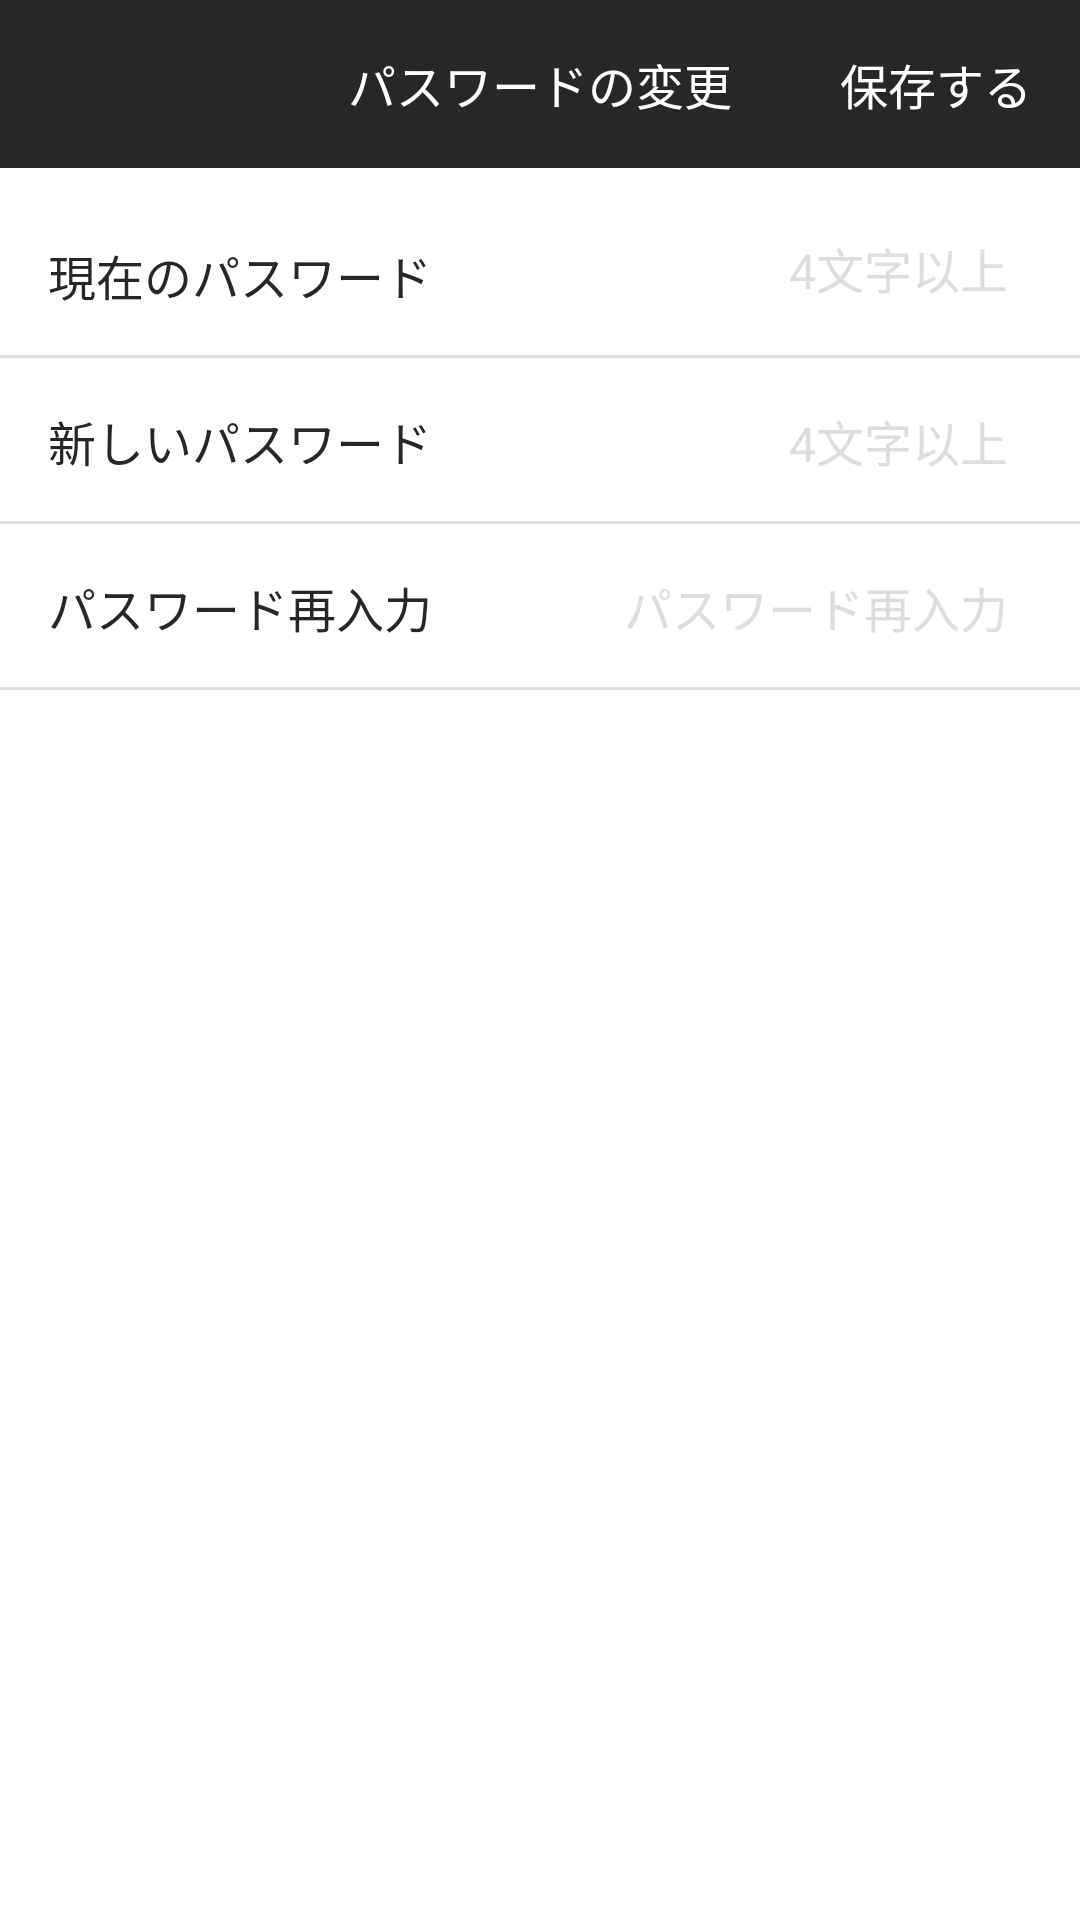

Android layout source for this screen:
<!-- AndroidManifest.xml: application theme AppTheme -->
<!-- res/layout/activity_change_password.xml -->
<?xml version="1.0" encoding="utf-8"?>
<android.support.constraint.ConstraintLayout xmlns:android="http://schemas.android.com/apk/res/android"
    xmlns:app="http://schemas.android.com/apk/res-auto"
    xmlns:tools="http://schemas.android.com/tools"
    android:layout_width="match_parent"
    android:layout_height="match_parent"
    android:background="@color/white"
    tools:context="co.work.fukouka.happ.activity.ChangePasswordActivity">

    <android.support.v7.widget.Toolbar
        android:layout_width="0dp"
        android:layout_height="wrap_content"
        android:background="@color/beta"
        android:minHeight="?attr/actionBarSize"
        app:theme="@style/ThemeOverlay.AppCompat.Dark.ActionBar"
        app:layout_constraintRight_toRightOf="parent"
        app:layout_constraintLeft_toLeftOf="parent"
        app:layout_constraintTop_toTopOf="parent"
        android:id="@+id/toolbar">

        <TextView
            android:id="@+id/tb_title"
            android:layout_width="wrap_content"
            android:layout_height="wrap_content"
            android:textColor="@color/white"
            android:layout_gravity="center"
            android:text="@string/change_password" />

        <Button
            android:id="@+id/btn_save"
            android:layout_width="wrap_content"
            android:layout_height="wrap_content"
            android:textColor="@color/white"
            android:padding="16dp"
            android:background="@null"
            android:layout_gravity="right"
            android:text="@string/save" />

    </android.support.v7.widget.Toolbar>

    <android.support.constraint.ConstraintLayout
        android:layout_width="0dp"
        android:layout_height="wrap_content"
        android:background="@drawable/layout_bottom_border"
        app:layout_constraintLeft_toLeftOf="parent"
        app:layout_constraintRight_toRightOf="parent"
        app:layout_constraintHorizontal_bias="0.0"
        android:focusable="true"
        android:focusableInTouchMode="true"
        android:descendantFocusability="beforeDescendants"
        android:layout_marginLeft="0dp"
        android:layout_marginTop="8dp"
        app:layout_constraintTop_toBottomOf="@+id/toolbar"
        android:id="@+id/constraintLayout13">

        <TextView
            android:layout_width="wrap_content"
            android:layout_height="wrap_content"
            app:layout_constraintTop_toTopOf="parent"
            android:layout_marginTop="16dp"
            android:text="@string/current_password"
            app:layout_constraintBottom_toBottomOf="parent"
            android:layout_marginBottom="16dp"
            app:layout_constraintLeft_toLeftOf="parent"
            android:layout_marginLeft="16dp"
            android:id="@+id/tv_current_pass"
            app:layout_constraintVertical_bias="0.0" />

        <EditText
            android:id="@+id/et_current_pass"
            android:layout_width="0dp"
            android:layout_height="wrap_content"
            android:ems="10"
            android:hint="@string/four_or_more_char"
            android:gravity="right"
            android:textColorHint="@color/eta"
            android:inputType="textPassword"
            android:paddingTop="10dp"
            android:paddingBottom="10dp"
            android:paddingEnd="16dp"
            android:layout_marginEnd="8dp"
            app:layout_constraintTop_toTopOf="parent"
            android:layout_marginTop="2dp"
            android:background="@android:color/transparent"
            app:layout_constraintRight_toRightOf="parent"
            app:layout_constraintBottom_toBottomOf="parent"
            android:layout_marginBottom="7dp"

            app:layout_constraintHorizontal_bias="1.0" />

    </android.support.constraint.ConstraintLayout>

    <android.support.constraint.ConstraintLayout
        android:layout_width="0dp"
        android:layout_height="wrap_content"
        android:background="@drawable/layout_bottom_border"
        app:layout_constraintLeft_toLeftOf="parent"
        app:layout_constraintRight_toRightOf="parent"
        app:layout_constraintHorizontal_bias="0.0"
        android:layout_marginLeft="0dp"
        android:layout_marginTop="0dp"
        app:layout_constraintTop_toBottomOf="@+id/constraintLayout13"
        android:id="@+id/constraintLayout14">

        <TextView
            android:layout_width="wrap_content"
            android:layout_height="wrap_content"
            app:layout_constraintTop_toTopOf="parent"
            android:layout_marginTop="16dp"
            android:text="@string/new_password"
            app:layout_constraintBottom_toBottomOf="parent"
            android:layout_marginBottom="16dp"
            app:layout_constraintLeft_toLeftOf="parent"
            android:layout_marginLeft="16dp"
            android:id="@+id/tv_new_pass" />

        <EditText
            android:id="@+id/et_new_pass"
            android:layout_width="0dp"
            android:layout_height="wrap_content"
            android:ems="10"
            android:hint="@string/four_or_more_char"
            android:gravity="right"
            android:paddingTop="10dp"
            android:paddingBottom="10dp"
            android:paddingEnd="16dp"
            android:layout_marginEnd="8dp"
            android:textColorHint="@color/eta"
            android:inputType="textPassword"
            app:layout_constraintTop_toTopOf="parent"
            android:layout_marginTop="2dp"
            android:background="@android:color/transparent"
            app:layout_constraintRight_toRightOf="parent"
            app:layout_constraintBottom_toBottomOf="parent"
            android:layout_marginBottom="2dp"
            app:layout_constraintHorizontal_bias="1.0" />

    </android.support.constraint.ConstraintLayout>

    <android.support.constraint.ConstraintLayout
        android:layout_width="0dp"
        android:layout_height="wrap_content"
        android:background="@drawable/layout_bottom_border"
        app:layout_constraintLeft_toLeftOf="parent"
        app:layout_constraintRight_toRightOf="parent"
        app:layout_constraintHorizontal_bias="0.0"
        android:layout_marginLeft="0dp"
        android:layout_marginTop="0dp"
        app:layout_constraintTop_toBottomOf="@+id/constraintLayout14">

        <TextView
            android:layout_width="wrap_content"
            android:layout_height="wrap_content"
            app:layout_constraintTop_toTopOf="parent"
            android:layout_marginTop="16dp"
            android:text="@string/re_enter_password"
            app:layout_constraintBottom_toBottomOf="parent"
            android:layout_marginBottom="16dp"
            app:layout_constraintLeft_toLeftOf="parent"
            android:layout_marginLeft="16dp"
            android:id="@+id/tv_re_pass" />

        <EditText
            android:id="@+id/et_re_pass"
            android:layout_width="0dp"
            android:layout_height="wrap_content"
            android:ems="10"
            android:hint="@string/re_enter_password"
            android:gravity="right"
            android:paddingTop="10dp"
            android:paddingBottom="10dp"
            android:paddingEnd="16dp"
            android:layout_marginEnd="8dp"
            android:textColorHint="@color/eta"
            android:inputType="textPassword"
            app:layout_constraintTop_toTopOf="parent"
            android:layout_marginTop="2dp"
            android:background="@android:color/transparent"
            app:layout_constraintRight_toRightOf="parent"
            app:layout_constraintBottom_toBottomOf="parent"
            android:layout_marginBottom="2dp"
            app:layout_constraintHorizontal_bias="0.0" />

    </android.support.constraint.ConstraintLayout>

</android.support.constraint.ConstraintLayout>
<!-- resources referenced by this layout -->
<resources>
  <color name="beta">#272727</color>
  <color name="eta">#dddddd</color>
  <color name="white">#FFFFFF</color>
  <!-- drawable layout_bottom_border (drawable) -->
  <?xml version="1.0" encoding="utf-8"?>
  <layer-list xmlns:android="http://schemas.android.com/apk/res/android">
      <item>
          <shape android:shape="rectangle">
              <solid android:color="@color/eta" />
          </shape>
      </item>
      <item android:bottom="1dp">
          <shape android:shape="rectangle">
              <solid android:color="@color/white" />
          </shape>
      </item>
  </layer-list>
  <string name="change_password">パスワードの変更</string>
  <string name="current_password">現在のパスワード</string>
  <string name="four_or_more_char">4文字以上</string>
  <string name="new_password">新しいパスワード</string>
  <string name="re_enter_password">パスワード再入力</string>
  <string name="save">保存する</string>
  <style name="AppTheme" parent="Theme.AppCompat.Light.NoActionBar">
          <item name="colorPrimary">@color/colorPrimary</item>
          <item name="colorPrimaryDark">@color/colorPrimaryDark</item>
          <item name="colorAccent">@color/colorAccent</item>
          <item name="android:textColor">@color/beta</item>
          <item name="android:textSize">16sp</item>
          <item name="android:buttonStyle">@style/ButtonTheme</item>
          <item name="android:actionBarStyle">@style/ThemeOverlay.AppCompat.Dark.ActionBar</item>
          
      </style>
  <color name="colorPrimary">@color/gray</color>
  <color name="colorPrimaryDark">@color/stone</color>
  <color name="colorAccent">@color/raven</color>
  <style name="ButtonTheme" parent="android:style/Widget.Button">
          <item name="android:textColor">@color/white</item>
          <item name="android:textColorSecondary">@color/white</item>
      </style>
  <color name="gray">#8C979A</color>
  <color name="stone">#707C80</color>
  <color name="raven">#373D3F</color>
</resources>
